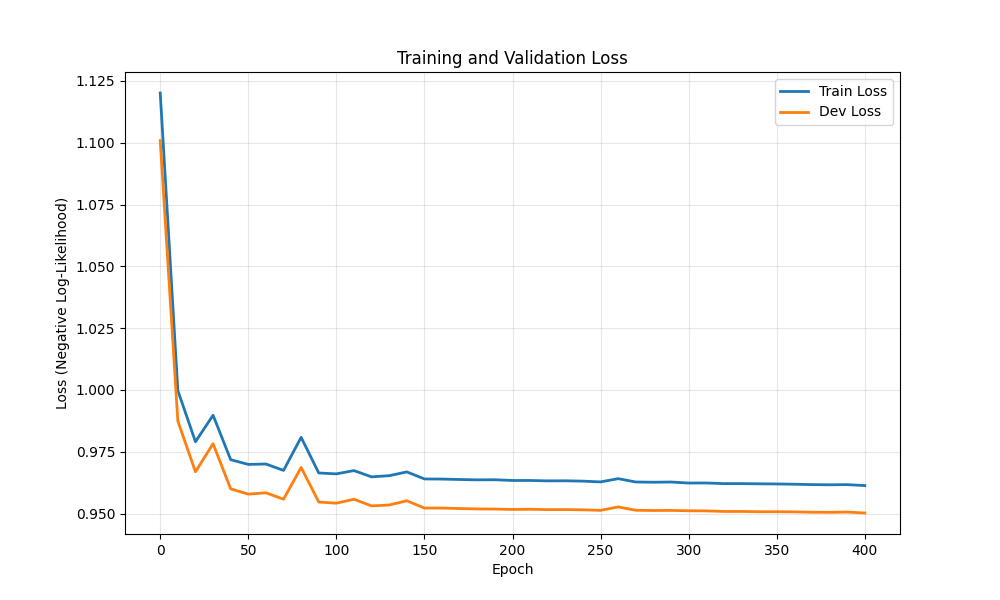

Source data for this figure (header and first rows):
epoch, train_loss, dev_loss
0, 1.12, 1.101
10, 0.9997, 0.9874
20, 0.979, 0.9669
30, 0.9898, 0.9782
40, 0.9718, 0.96
50, 0.9699, 0.9579
60, 0.97, 0.9584
70, 0.9674, 0.9558
80, 0.9808, 0.9686
90, 0.9664, 0.9547
100, 0.966, 0.9542
110, 0.9674, 0.9558
120, 0.9648, 0.9531
130, 0.9653, 0.9535
140, 0.9668, 0.9552
150, 0.964, 0.9522
160, 0.9639, 0.9522
170, 0.9638, 0.952
180, 0.9636, 0.9519
190, 0.9637, 0.9518
200, 0.9634, 0.9517
210, 0.9634, 0.9517
220, 0.9632, 0.9516
230, 0.9632, 0.9516
240, 0.9631, 0.9515
250, 0.9628, 0.9513
260, 0.9641, 0.9527
270, 0.9628, 0.9513
280, 0.9627, 0.9512
290, 0.9627, 0.9513
300, 0.9623, 0.9511
310, 0.9624, 0.9511
320, 0.9621, 0.9508
330, 0.9621, 0.9508
340, 0.962, 0.9507
350, 0.962, 0.9507
360, 0.9619, 0.9507
370, 0.9617, 0.9505
380, 0.9616, 0.9505
390, 0.9617, 0.9506
400, 0.9613, 0.9502
